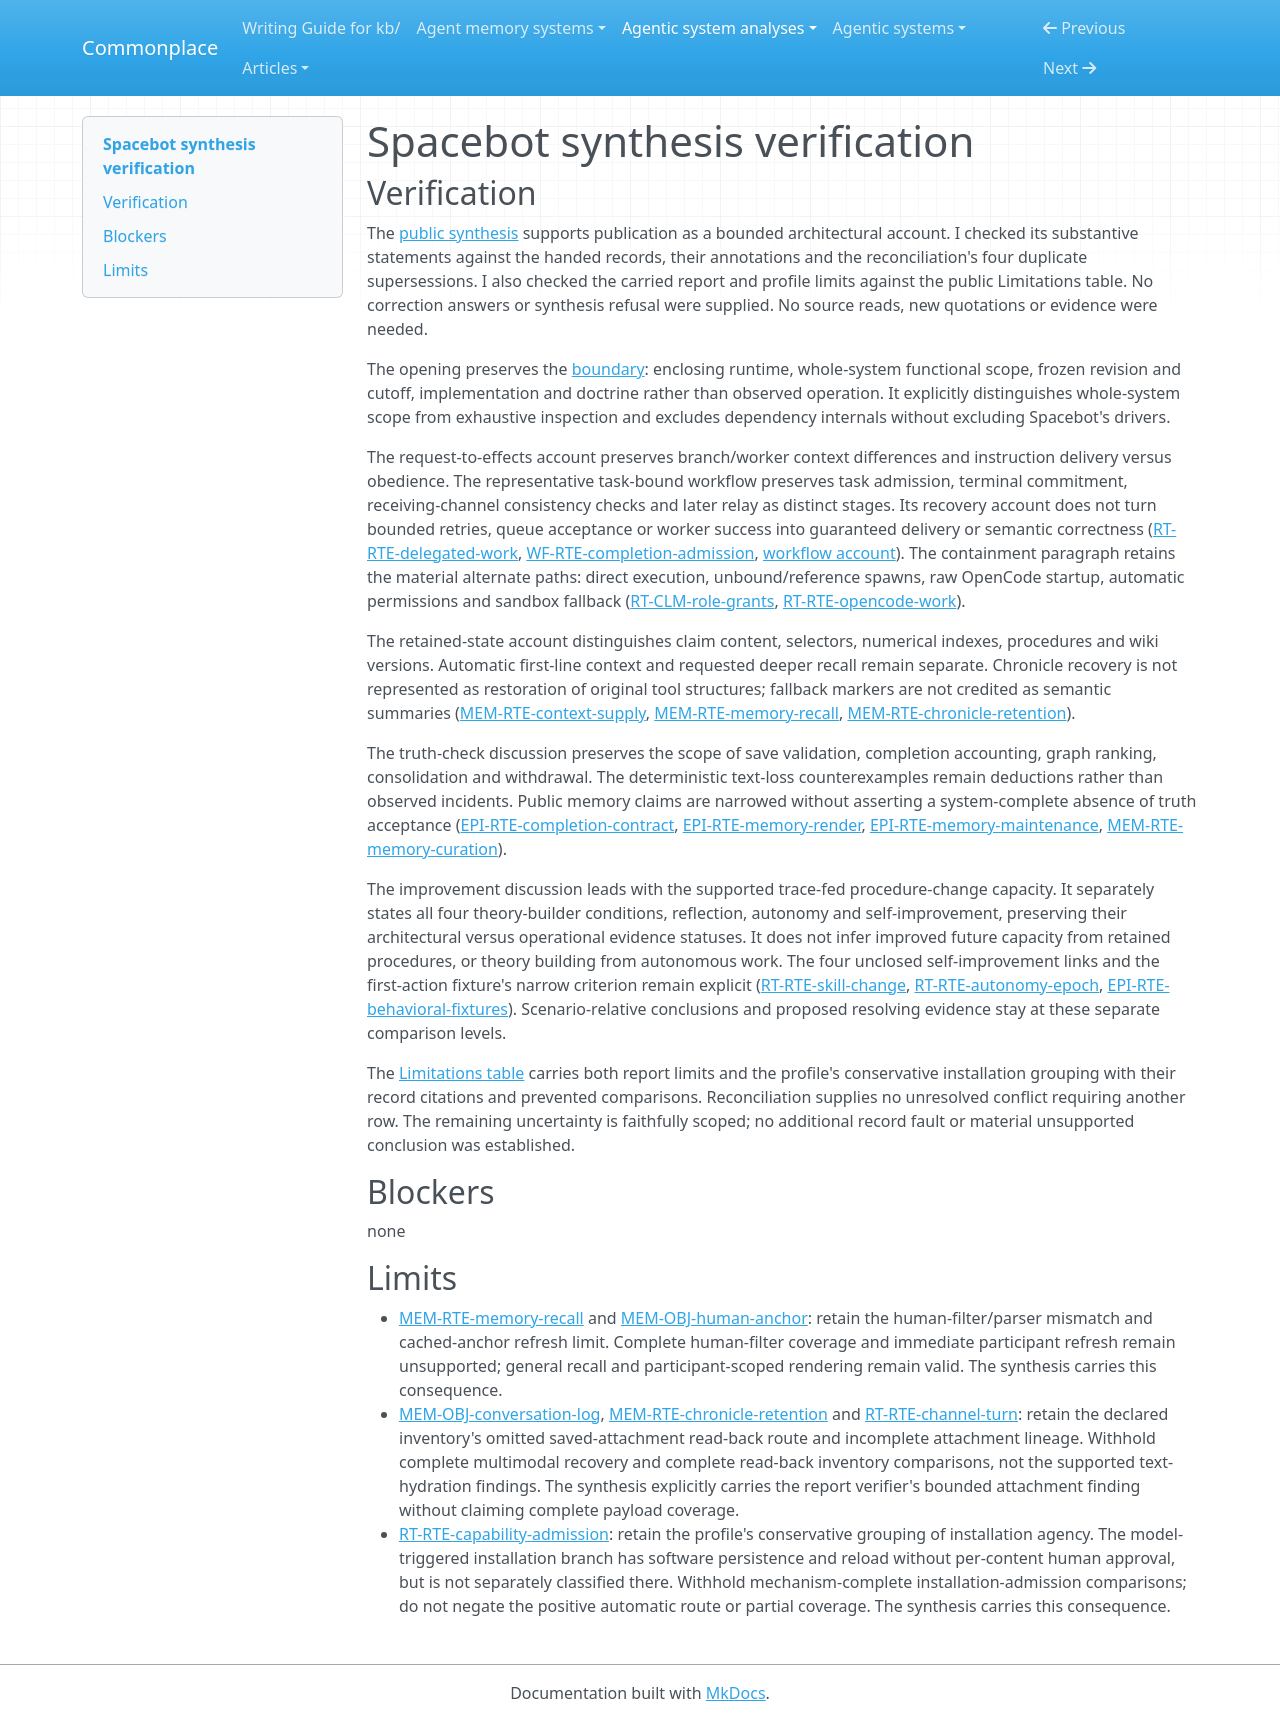

repository: zby/commonplace · page: agentic-system-analyses/retained/spacedriveapp--spacebot/synthesis-verification/index.html · generator: mkdocs

---
type: agentic-system-analyses/types/agentic-system-verification.md
description: "Independent synthesis verification of Spacebot's public account at the frozen implementation boundary."
run-id: AAS-2026-10-14-spacebot-6a954b400f95-01
reviewed-boundary: "5c2ee47b397e09c956dc15000ea576ecd28e92bb"
---

# Spacebot synthesis verification

## Verification

The [public synthesis](synthesis.md#bounded-synthesis) supports publication as a bounded architectural account. I checked its substantive statements against the handed records, their annotations and the reconciliation's four duplicate supersessions. I also checked the carried report and profile limits against the public Limitations table. No correction answers or synthesis refusal were supplied. No source reads, new quotations or evidence were needed.

The opening preserves the [boundary](boundary.md#boundary-and-evidence): enclosing runtime, whole-system functional scope, frozen revision and cutoff, implementation and doctrine rather than observed operation. It explicitly distinguishes whole-system scope from exhaustive inspection and excludes dependency internals without excluding Spacebot's drivers.

The request-to-effects account preserves branch/worker context differences and instruction delivery versus obedience. The representative task-bound workflow preserves task admission, terminal commitment, receiving-channel consistency checks and later relay as distinct stages. Its recovery account does not turn bounded retries, queue acceptance or worker success into guaranteed delivery or semantic correctness ([RT-RTE-delegated-work](runtime.md#rt-rte-delegated-work), [WF-RTE-completion-admission](workflow.md#wf-rte-completion-admission), [workflow account](workflow.md#workflow-account)). The containment paragraph retains the material alternate paths: direct execution, unbound/reference spawns, raw OpenCode startup, automatic permissions and sandbox fallback ([RT-CLM-role-grants](runtime.md#rt-clm-role-grants), [RT-RTE-opencode-work](runtime.md#rt-rte-opencode-work)).

The retained-state account distinguishes claim content, selectors, numerical indexes, procedures and wiki versions. Automatic first-line context and requested deeper recall remain separate. Chronicle recovery is not represented as restoration of original tool structures; fallback markers are not credited as semantic summaries ([MEM-RTE-context-supply](memory.md#mem-rte-context-supply), [MEM-RTE-memory-recall](memory.md#mem-rte-memory-recall), [MEM-RTE-chronicle-retention](memory.md#mem-rte-chronicle-retention)).

The truth-check discussion preserves the scope of save validation, completion accounting, graph ranking, consolidation and withdrawal. The deterministic text-loss counterexamples remain deductions rather than observed incidents. Public memory claims are narrowed without asserting a system-complete absence of truth acceptance ([EPI-RTE-completion-contract](epistemic.md#epi-rte-completion-contract), [EPI-RTE-memory-render](epistemic.md#epi-rte-memory-render), [EPI-RTE-memory-maintenance](epistemic.md#epi-rte-memory-maintenance), [MEM-RTE-memory-curation](memory.md#mem-rte-memory-curation)).

The improvement discussion leads with the supported trace-fed procedure-change capacity. It separately states all four theory-builder conditions, reflection, autonomy and self-improvement, preserving their architectural versus operational evidence statuses. It does not infer improved future capacity from retained procedures, or theory building from autonomous work. The four unclosed self-improvement links and the first-action fixture's narrow criterion remain explicit ([RT-RTE-skill-change](runtime.md#rt-rte-skill-change), [RT-RTE-autonomy-epoch](runtime.md#rt-rte-autonomy-epoch), [EPI-RTE-behavioral-fixtures](epistemic.md#epi-rte-behavioral-fixtures)). Scenario-relative conclusions and proposed resolving evidence stay at these separate comparison levels.

The [Limitations table](synthesis.md#limitations) carries both report limits and the profile's conservative installation grouping with their record citations and prevented comparisons. Reconciliation supplies no unresolved conflict requiring another row. The remaining uncertainty is faithfully scoped; no additional record fault or material unsupported conclusion was established.

## Blockers

none

## Limits

- [MEM-RTE-memory-recall](memory.md#mem-rte-memory-recall) and [MEM-OBJ-human-anchor](memory.md#mem-obj-human-anchor): retain the human-filter/parser mismatch and cached-anchor refresh limit. Complete human-filter coverage and immediate participant refresh remain unsupported; general recall and participant-scoped rendering remain valid. The synthesis carries this consequence.
- [MEM-OBJ-conversation-log](memory.md#mem-obj-conversation-log), [MEM-RTE-chronicle-retention](memory.md#mem-rte-chronicle-retention) and [RT-RTE-channel-turn](runtime.md#rt-rte-channel-turn): retain the declared inventory's omitted saved-attachment read-back route and incomplete attachment lineage. Withhold complete multimodal recovery and complete read-back inventory comparisons, not the supported text-hydration findings. The synthesis explicitly carries the report verifier's bounded attachment finding without claiming complete payload coverage.
- [RT-RTE-capability-admission](runtime.md#rt-rte-capability-admission): retain the profile's conservative grouping of installation agency. The model-triggered installation branch has software persistence and reload without per-content human approval, but is not separately classified there. Withhold mechanism-complete installation-admission comparisons; do not negate the positive automatic route or partial coverage. The synthesis carries this consequence.
